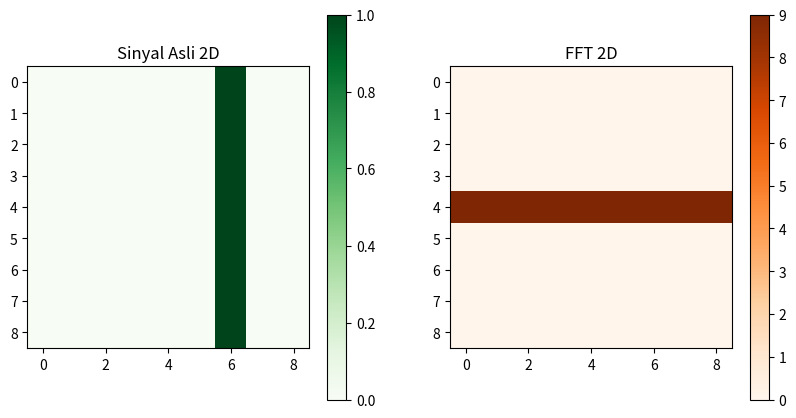

Python code for this plot:
import numpy as np
import matplotlib.pyplot as plt

# Tentukan Ukuran Matriks 2D
width, height = 9, 9

# Isi matriks dengan nilai 0 
signal_1d = np.zeros(width * height)

# Konversi matriks 1D ke matriks 2d
# Sinyal interval -A/2 < t < A/2
signal_2d = np.reshape(signal_1d, (width, height))
signal_2d[:,6] = 1

# Algoritma FFT 2D
signal_fft = np.fft.fft2(signal_2d)

# Posisikan hasil FFT di tengah spektrum
signal_fft_shifted = np.fft.fftshift(signal_fft)

# Hitung nilai besaran spektrum
magnitude_spectrum = np.abs(signal_fft_shifted)

# Plot sinyal asli dan sinyal hasil FFT
plt.figure(figsize=(10, 5))

plt.subplot(1, 2, 1)
plt.title('Sinyal Asli 2D')
plt.imshow(signal_2d, cmap='Greens')
plt.colorbar()

plt.subplot(1, 2, 2)
plt.title('FFT 2D')
plt.imshow(magnitude_spectrum, cmap='Oranges')
plt.colorbar()
plt.show()